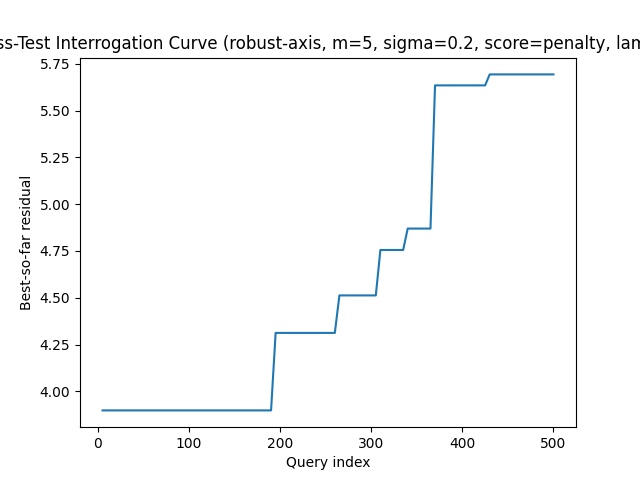

Values plotted in this chart, from the file beside it:
query, best_residual, attempts
5, 3.898, 1
10, 3.898, 2
15, 3.898, 3
20, 3.898, 4
25, 3.898, 5
30, 3.898, 6
35, 3.898, 7
40, 3.898, 8
45, 3.898, 9
50, 3.898, 10
55, 3.898, 11
60, 3.898, 12
65, 3.898, 13
70, 3.898, 14
75, 3.898, 15
80, 3.898, 16
85, 3.898, 17
90, 3.898, 18
95, 3.898, 19
100, 3.898, 20
105, 3.898, 21
110, 3.898, 22
115, 3.898, 23
120, 3.898, 24
125, 3.898, 25
130, 3.898, 26
135, 3.898, 27
140, 3.898, 28
145, 3.898, 29
150, 3.898, 30
155, 3.898, 31
160, 3.898, 32
165, 3.898, 33
170, 3.898, 34
175, 3.898, 35
180, 3.898, 36
185, 3.898, 37
190, 3.898, 38
195, 4.312, 39
200, 4.312, 40
205, 4.312, 41
210, 4.312, 42
215, 4.312, 43
220, 4.312, 44
225, 4.312, 45
230, 4.312, 46
235, 4.312, 47
240, 4.312, 48
245, 4.312, 49
250, 4.312, 50
255, 4.312, 51
260, 4.312, 52
265, 4.513, 53
270, 4.513, 54
275, 4.513, 55
280, 4.513, 56
285, 4.513, 57
290, 4.513, 58
295, 4.513, 59
300, 4.513, 60
... 40 more rows
